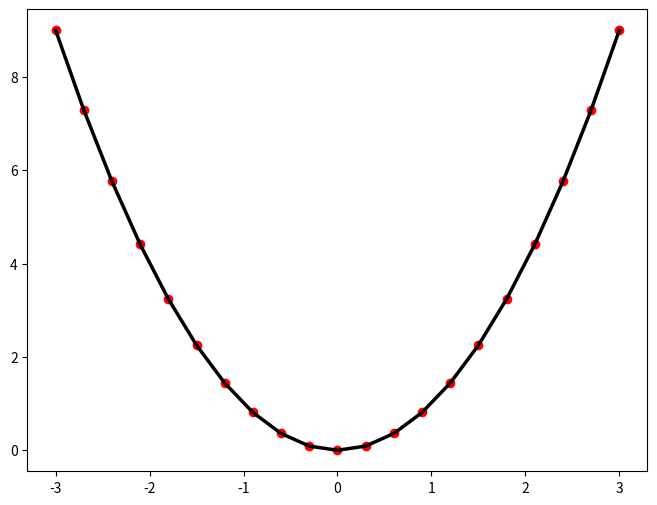
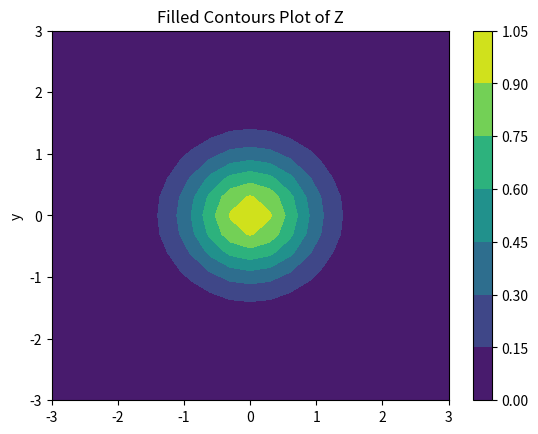
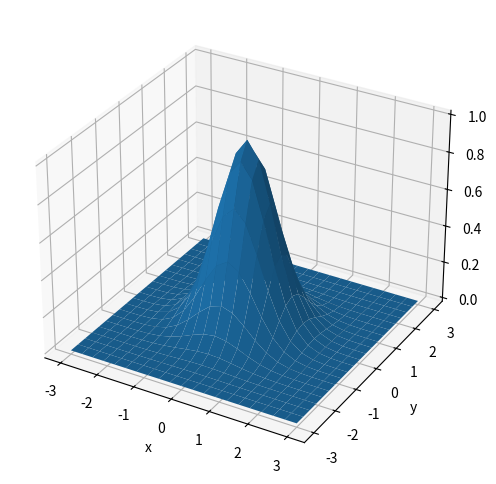

These charts were generated, in order, by the following Python code:
import numpy as np
from mpl_toolkits.mplot3d import Axes3D 
import matplotlib.pyplot as plt


x=np.arange(-10,11)*0.3 #Grid of x
y=x**2

plt.figure(figsize=(8,6))

#Add line plot y(x)
plt.plot(x, y, linewidth=2.5, color='black')

#Add scatter plot y(x)
plt.scatter(x, y, color='red')

plt.show()

plt.figure(figsize=(8,6))


##Generate a 2D function - 2D Gaussian - asfunction of x and y
x=np.arange(-10,11)*0.3 #Grid of x
y=x #Grid of y
xx,yy=np.meshgrid(x,y)
zz=np.exp(-xx*xx-yy*yy)

fig,ax=plt.subplots(1,1)
cp = ax.contourf(x,y,zz)
fig.colorbar(cp) # Add a colorbar to a plot
ax.set_title('Filled Contours Plot of Z')
#ax.set_xlabel('x')
ax.set_ylabel('y')
plt.show()

plt.figure(figsize=(8,6))

ax = plt.axes(projection ='3d') 

ax.plot_surface(xx, yy, zz)

ax.set_xlabel('x')
ax.set_ylabel('y')
ax.set_zlabel('z')

plt.show()